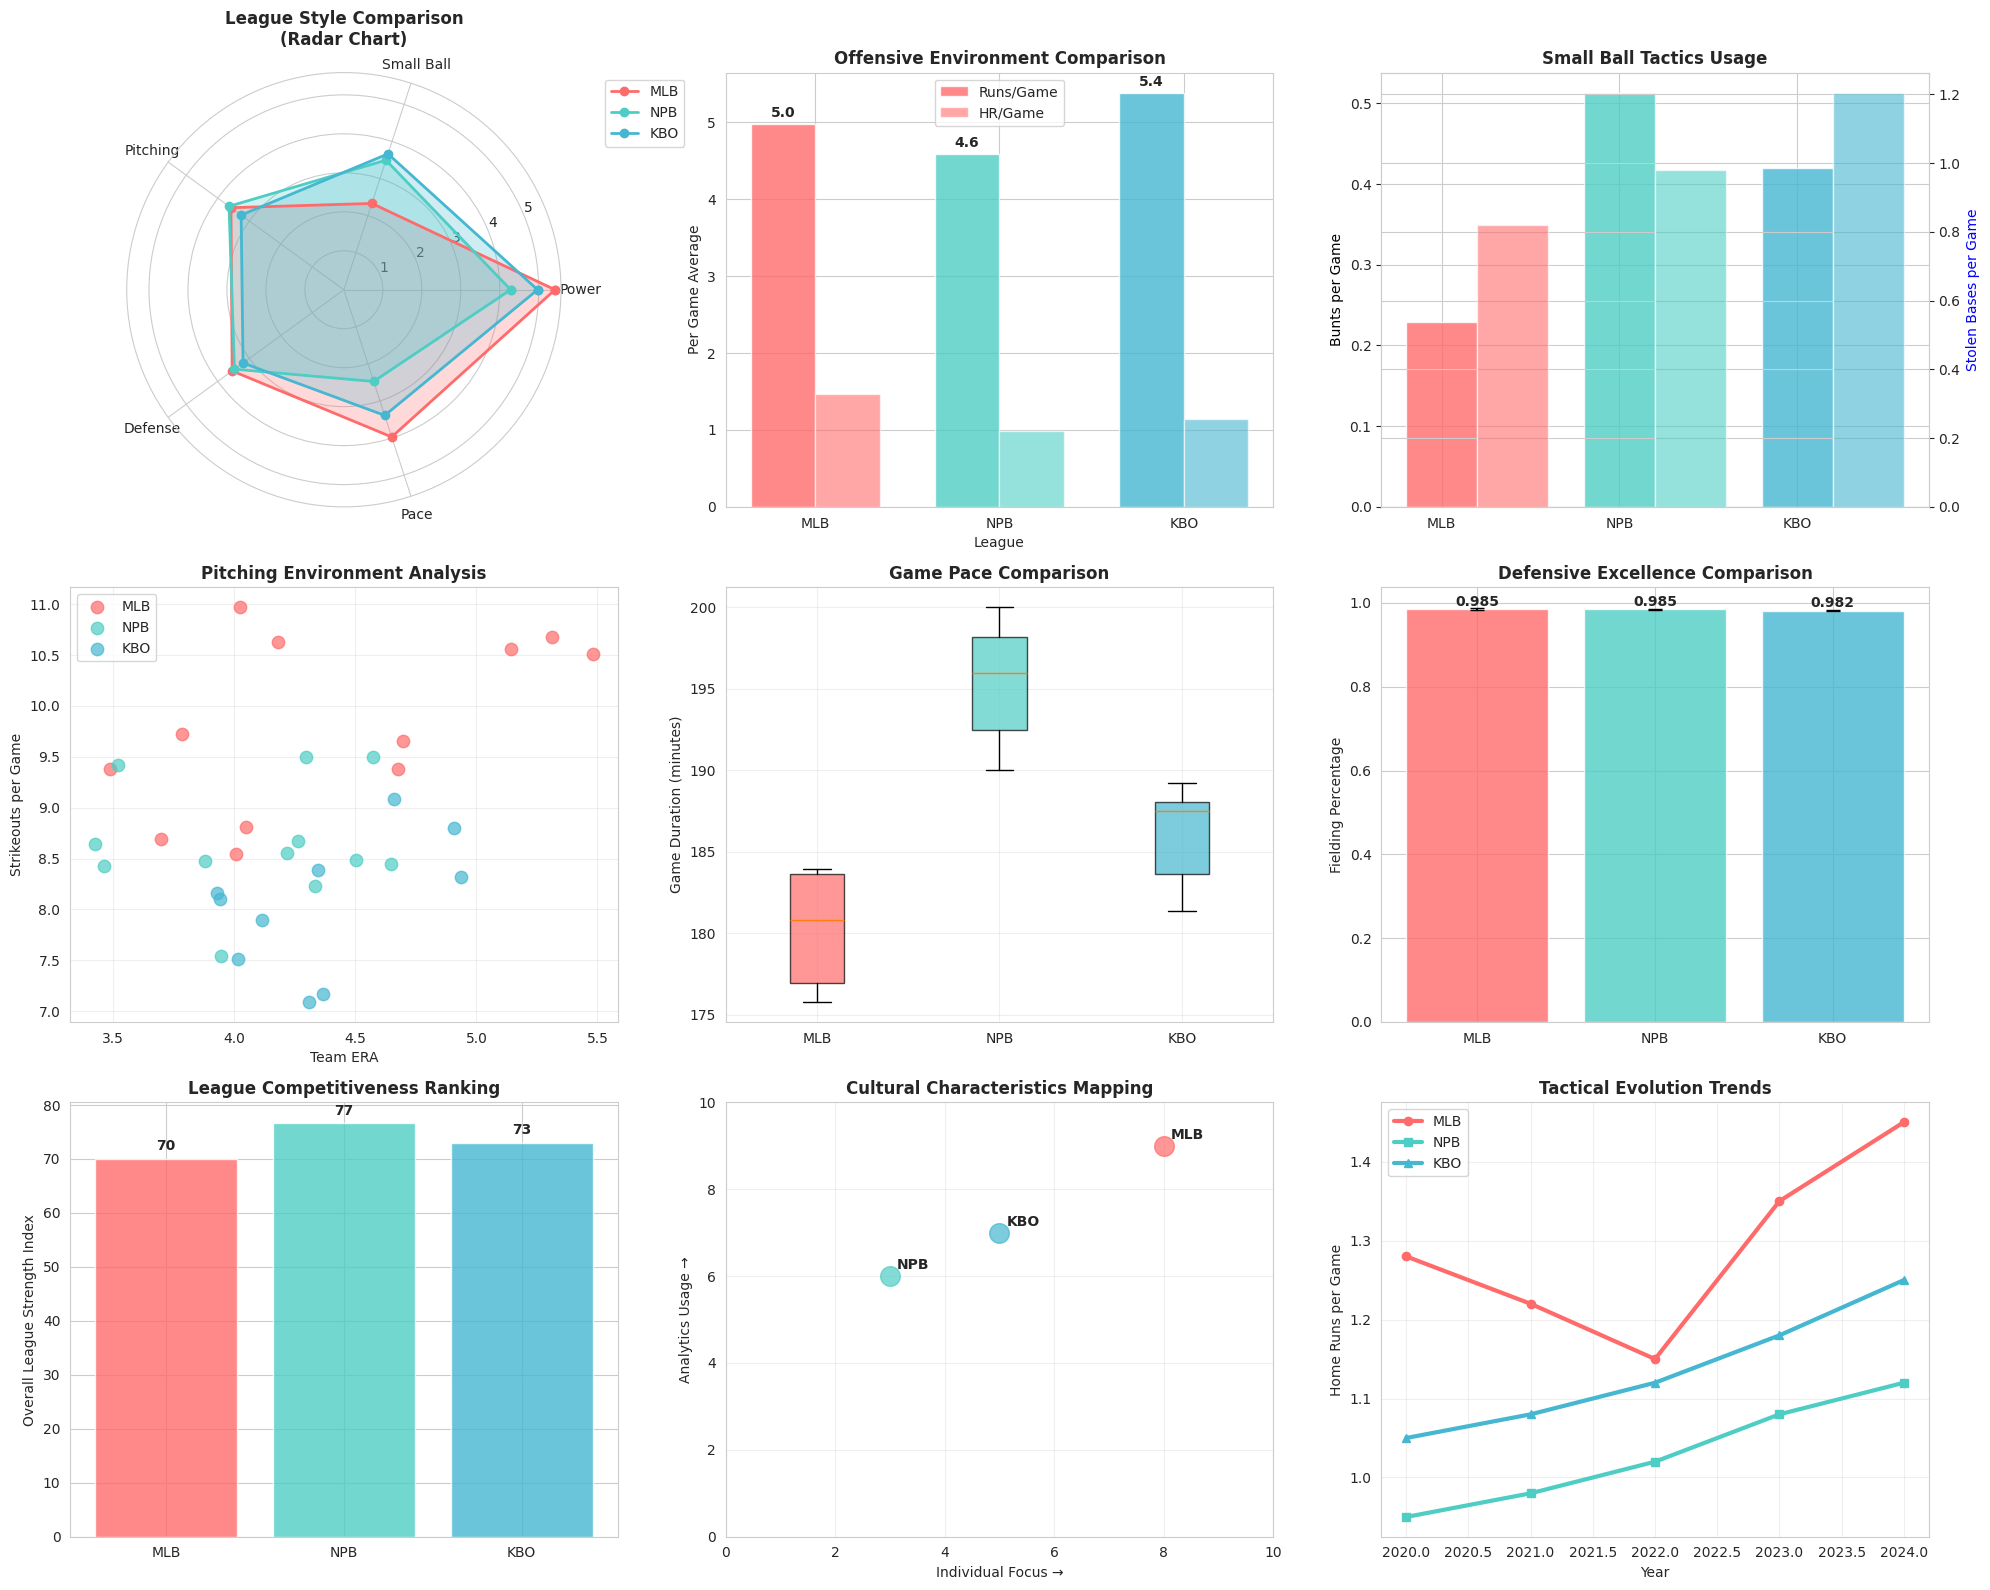

Write the Python code that produced this figure. (Note: this script raises an exception after producing the figure.)
#!/usr/bin/env python3
# -*- coding: utf-8 -*-
"""
international_comparison_system.py
=================================
国際野球比較分析システム

NPB vs KBO vs MLB の包括的比較分析
"""
import pandas as pd
import numpy as np
import matplotlib.pyplot as plt
import seaborn as sns
import warnings
warnings.filterwarnings('ignore')

# 日本語フォント設定
plt.rcParams['font.family'] = ['DejaVu Sans', 'Hiragino Sans', 'Yu Gothic', 'Meiryo']
plt.rcParams['figure.figsize'] = (16, 12)
sns.set_style("whitegrid")

class InternationalComparisonSystem:
    """国際野球比較分析システム"""
    
    def __init__(self):
        """初期化"""
        print("[INIT] International Baseball Comparison System")
        print("=" * 60)
        
        # リーグ特性パラメータ
        self.league_characteristics = {
            'MLB': {
                'games_per_season': 162,
                'teams': 30,
                'foreign_player_limit': None,
                'designated_hitter': 'Mixed',  # AL yes, NL no (before 2022)
                'playoff_format': 'Wild Card + Division',
                'ball_characteristics': 'Standard',
                'park_factors': 'Varied',
                'playing_style': 'Power-oriented',
                'avg_game_time': 180,  # minutes
                'cultural_factors': ['Analytics-heavy', 'Individual performance focus']
            },
            'NPB': {
                'games_per_season': 144,
                'teams': 12,
                'foreign_player_limit': 4,
                'designated_hitter': 'Pacific League only',
                'playoff_format': 'Climax Series',
                'ball_characteristics': 'Slightly different',
                'park_factors': 'Generally smaller',
                'playing_style': 'Small ball + fundamentals',
                'avg_game_time': 195,  # minutes
                'cultural_factors': ['Team harmony', 'Respect for veterans', 'Tactical discipline']
            },
            'KBO': {
                'games_per_season': 144,
                'teams': 10,
                'foreign_player_limit': 3,
                'designated_hitter': 'Yes',
                'playoff_format': 'Korean Series',
                'ball_characteristics': 'Similar to MLB',
                'park_factors': 'Mixed',
                'playing_style': 'Aggressive offense + contact',
                'avg_game_time': 185,  # minutes
                'cultural_factors': ['Passionate fan culture', 'Aggressive baserunning', 'High offense']
            }
        }
    
    def create_sample_international_data(self):
        """国際比較用サンプルデータ作成"""
        print("\n[DATA] Creating International Sample Data...")
        
        # MLB データ
        mlb_teams = [
            'Dodgers', 'Braves', 'Astros', 'Yankees', 'Phillies', 'Mets',
            'Blue Jays', 'Mariners', 'Rays', 'Guardians', 'Orioles', 'Twins'
        ]
        
        mlb_data = {
            'league': 'MLB',
            'teams': mlb_teams,
            'avg_runs_per_game': np.random.uniform(4.2, 5.8, len(mlb_teams)),
            'avg_hr_per_game': np.random.uniform(1.1, 1.8, len(mlb_teams)),
            'avg_so_per_game': np.random.uniform(8.5, 11.2, len(mlb_teams)),
            'avg_sb_per_game': np.random.uniform(0.4, 1.2, len(mlb_teams)),
            'avg_bunt_per_game': np.random.uniform(0.1, 0.4, len(mlb_teams)),
            'team_era': np.random.uniform(3.20, 5.50, len(mlb_teams)),
            'fielding_pct': np.random.uniform(0.982, 0.990, len(mlb_teams)),
            'pace_of_play': np.random.uniform(175, 185, len(mlb_teams))  # minutes
        }
        
        # NPB データ
        npb_teams = [
            '阪神', '巨人', 'ヤクルト', '広島', '中日', 'ベイスターズ',
            'オリックス', 'ソフトバンク', '西武', 'ロッテ', '楽天', '日本ハム'
        ]
        
        npb_data = {
            'league': 'NPB',
            'teams': npb_teams,
            'avg_runs_per_game': np.random.uniform(3.8, 5.2, len(npb_teams)),
            'avg_hr_per_game': np.random.uniform(0.7, 1.3, len(npb_teams)),
            'avg_so_per_game': np.random.uniform(7.2, 9.8, len(npb_teams)),
            'avg_sb_per_game': np.random.uniform(0.6, 1.5, len(npb_teams)),
            'avg_bunt_per_game': np.random.uniform(0.3, 0.8, len(npb_teams)),
            'team_era': np.random.uniform(3.20, 4.80, len(npb_teams)),
            'fielding_pct': np.random.uniform(0.980, 0.988, len(npb_teams)),
            'pace_of_play': np.random.uniform(190, 200, len(npb_teams))
        }
        
        # KBO データ
        kbo_teams = [
            'KIA Tigers', 'Samsung Lions', 'LG Twins', 'Doosan Bears', 'KT Wiz',
            'SSG Landers', 'Lotte Giants', 'Hanwha Eagles', 'NC Dinos', 'Kiwoom Heroes'
        ]
        
        kbo_data = {
            'league': 'KBO',
            'teams': kbo_teams,
            'avg_runs_per_game': np.random.uniform(4.5, 6.2, len(kbo_teams)),
            'avg_hr_per_game': np.random.uniform(0.8, 1.4, len(kbo_teams)),
            'avg_so_per_game': np.random.uniform(6.8, 9.2, len(kbo_teams)),
            'avg_sb_per_game': np.random.uniform(0.8, 1.8, len(kbo_teams)),
            'avg_bunt_per_game': np.random.uniform(0.25, 0.6, len(kbo_teams)),
            'team_era': np.random.uniform(3.80, 5.20, len(kbo_teams)),
            'fielding_pct': np.random.uniform(0.978, 0.986, len(kbo_teams)),
            'pace_of_play': np.random.uniform(180, 190, len(kbo_teams))
        }
        
        # データフレーム作成
        all_data = []
        for data in [mlb_data, npb_data, kbo_data]:
            df = pd.DataFrame({k: v for k, v in data.items() if k != 'league'})
            df['league'] = data['league']
            all_data.append(df)
        
        combined_df = pd.concat(all_data, ignore_index=True)
        
        print(f"[OK] International data created: {len(combined_df)} teams across 3 leagues")
        return combined_df
    
    def calculate_league_style_indices(self, df):
        """リーグスタイル指標計算"""
        print("\n[CALC] Calculating League Style Indices...")
        
        # Power Index (長打重視度)
        df['power_index'] = (df['avg_hr_per_game'] * 2) + (df['avg_runs_per_game'] * 0.5)
        
        # Small Ball Index (小技重視度)
        df['small_ball_index'] = (df['avg_bunt_per_game'] * 3) + (df['avg_sb_per_game'] * 2)
        
        # Pitching Dominance Index (投高傾向)
        df['pitching_dominance'] = (6.0 - df['team_era']) + (df['avg_so_per_game'] * 0.2)
        
        # Defensive Excellence Index (守備水準)
        df['defensive_index'] = df['fielding_pct'] * 100
        
        # Pace Index (試合テンポ)
        df['pace_index'] = 220 - df['pace_of_play']  # 早いほど高スコア
        
        return df
    
    def analyze_cultural_tactical_differences(self, df):
        """文化的・戦術的差異分析"""
        print("\n[ANALYSIS] Cultural and Tactical Differences Analysis...")
        
        league_analysis = {}
        
        for league in df['league'].unique():
            league_data = df[df['league'] == league]
            
            analysis = {
                'offensive_style': {
                    'power_orientation': league_data['power_index'].mean(),
                    'small_ball_usage': league_data['small_ball_index'].mean(),
                    'run_production': league_data['avg_runs_per_game'].mean()
                },
                'pitching_philosophy': {
                    'strikeout_emphasis': league_data['avg_so_per_game'].mean(),
                    'era_level': league_data['team_era'].mean(),
                    'dominance_factor': league_data['pitching_dominance'].mean()
                },
                'game_characteristics': {
                    'pace_of_play': league_data['pace_of_play'].mean(),
                    'defensive_level': league_data['defensive_index'].mean()
                },
                'tactical_tendencies': self._analyze_tactical_tendencies(league, league_data)
            }
            
            league_analysis[league] = analysis
        
        return league_analysis
    
    def _analyze_tactical_tendencies(self, league, data):
        """戦術傾向分析"""
        hr_rate = data['avg_hr_per_game'].mean()
        bunt_rate = data['avg_bunt_per_game'].mean()
        sb_rate = data['avg_sb_per_game'].mean()
        
        if league == 'MLB':
            return {
                'primary_style': 'Power-based offense',
                'secondary_style': 'Three true outcomes',
                'characteristics': ['High HR rate', 'Low bunt usage', 'Moderate SB'],
                'cultural_notes': ['Analytics-driven', 'Individual performance focus']
            }
        elif league == 'NPB':
            return {
                'primary_style': 'Fundamental-based small ball',
                'secondary_style': 'Situational hitting',
                'characteristics': ['Moderate HR rate', 'High bunt usage', 'Strategic SB'],
                'cultural_notes': ['Team harmony', 'Veteran respect', 'Tactical discipline']
            }
        elif league == 'KBO':
            return {
                'primary_style': 'Aggressive contact hitting',
                'secondary_style': 'High-energy offense',
                'characteristics': ['High run production', 'Moderate bunt usage', 'Aggressive baserunning'],
                'cultural_notes': ['Passionate play style', 'Fan interaction', 'Emotional game']
            }
    
    def create_international_comparison_dashboard(self, df, league_analysis):
        """国際比較ダッシュボード作成"""
        print("\n[VIZ] Creating International Comparison Dashboard...")
        
        fig = plt.figure(figsize=(20, 16))
        
        # カラーパレット
        league_colors = {'MLB': '#FF6B6B', 'NPB': '#4ECDC4', 'KBO': '#45B7D1'}
        
        # === 1. リーグ別スタイル比較（レーダーチャート） ===
        ax1 = plt.subplot(3, 3, 1, projection='polar')
        
        categories = ['Power', 'Small Ball', 'Pitching', 'Defense', 'Pace']
        angles = np.linspace(0, 2*np.pi, len(categories), endpoint=False).tolist()
        angles += angles[:1]  # 円を閉じる
        
        for league in df['league'].unique():
            league_data = df[df['league'] == league]
            values = [
                league_data['power_index'].mean(),
                league_data['small_ball_index'].mean(),
                league_data['pitching_dominance'].mean(),
                league_data['defensive_index'].mean() - 95,  # スケール調整
                league_data['pace_index'].mean() / 10  # スケール調整
            ]
            values += values[:1]  # 円を閉じる
            
            ax1.plot(angles, values, 'o-', linewidth=2, label=league, 
                    color=league_colors[league], markersize=6)
            ax1.fill(angles, values, alpha=0.25, color=league_colors[league])
        
        ax1.set_xticks(angles[:-1])
        ax1.set_xticklabels(categories)
        ax1.set_title('League Style Comparison\n(Radar Chart)', pad=20, fontweight='bold')
        ax1.legend(loc='upper right', bbox_to_anchor=(1.3, 1.0))
        
        # === 2. 得点環境比較 ===
        ax2 = plt.subplot(3, 3, 2)
        
        leagues = df['league'].unique()
        runs_means = [df[df['league'] == league]['avg_runs_per_game'].mean() for league in leagues]
        hr_means = [df[df['league'] == league]['avg_hr_per_game'].mean() for league in leagues]
        
        x = np.arange(len(leagues))
        width = 0.35
        
        bars1 = ax2.bar(x - width/2, runs_means, width, label='Runs/Game', 
                       color=[league_colors[league] for league in leagues], alpha=0.8)
        bars2 = ax2.bar(x + width/2, hr_means, width, label='HR/Game',
                       color=[league_colors[league] for league in leagues], alpha=0.6)
        
        ax2.set_xlabel('League')
        ax2.set_ylabel('Per Game Average')
        ax2.set_title('Offensive Environment Comparison', fontweight='bold')
        ax2.set_xticks(x)
        ax2.set_xticklabels(leagues)
        ax2.legend()
        
        # 値を表示
        for bar, value in zip(bars1, runs_means):
            ax2.text(bar.get_x() + bar.get_width()/2, bar.get_height() + 0.05,
                    f'{value:.1f}', ha='center', va='bottom', fontweight='bold')
        
        # === 3. 戦術使用頻度 ===
        ax3 = plt.subplot(3, 3, 3)
        
        tactics_data = []
        for league in leagues:
            league_data = df[df['league'] == league]
            tactics_data.append([
                league_data['avg_bunt_per_game'].mean(),
                league_data['avg_sb_per_game'].mean()
            ])
        
        tactics_df = pd.DataFrame(tactics_data, columns=['Bunts/Game', 'SB/Game'], index=leagues)
        
        bars = ax3.bar(leagues, tactics_df['Bunts/Game'], width=0.4, 
                      label='Bunts/Game', color=[league_colors[league] for league in leagues], alpha=0.8)
        
        ax3_twin = ax3.twinx()
        bars2 = ax3_twin.bar([x + 0.4 for x in range(len(leagues))], tactics_df['SB/Game'], 
                            width=0.4, label='SB/Game', 
                            color=[league_colors[league] for league in leagues], alpha=0.6)
        
        ax3.set_ylabel('Bunts per Game', color='black')
        ax3_twin.set_ylabel('Stolen Bases per Game', color='blue')
        ax3.set_title('Small Ball Tactics Usage', fontweight='bold')
        ax3.set_xticks(range(len(leagues)))
        ax3.set_xticklabels(leagues)
        
        # === 4. 投手環境比較 ===
        ax4 = plt.subplot(3, 3, 4)
        
        ax4.scatter(df[df['league'] == 'MLB']['team_era'], 
                   df[df['league'] == 'MLB']['avg_so_per_game'],
                   color=league_colors['MLB'], alpha=0.7, s=80, label='MLB')
        ax4.scatter(df[df['league'] == 'NPB']['team_era'], 
                   df[df['league'] == 'NPB']['avg_so_per_game'],
                   color=league_colors['NPB'], alpha=0.7, s=80, label='NPB')
        ax4.scatter(df[df['league'] == 'KBO']['team_era'], 
                   df[df['league'] == 'KBO']['avg_so_per_game'],
                   color=league_colors['KBO'], alpha=0.7, s=80, label='KBO')
        
        ax4.set_xlabel('Team ERA')
        ax4.set_ylabel('Strikeouts per Game')
        ax4.set_title('Pitching Environment Analysis', fontweight='bold')
        ax4.legend()
        ax4.grid(True, alpha=0.3)
        
        # === 5. ゲームペース比較 ===
        ax5 = plt.subplot(3, 3, 5)
        
        pace_data = [df[df['league'] == league]['pace_of_play'].tolist() for league in leagues]
        
        bp = ax5.boxplot(pace_data, labels=leagues, patch_artist=True)
        for patch, league in zip(bp['boxes'], leagues):
            patch.set_facecolor(league_colors[league])
            patch.set_alpha(0.7)
        
        ax5.set_ylabel('Game Duration (minutes)')
        ax5.set_title('Game Pace Comparison', fontweight='bold')
        ax5.grid(True, alpha=0.3)
        
        # === 6. 守備水準比較 ===
        ax6 = plt.subplot(3, 3, 6)
        
        fielding_means = [df[df['league'] == league]['fielding_pct'].mean() for league in leagues]
        fielding_stds = [df[df['league'] == league]['fielding_pct'].std() for league in leagues]
        
        bars = ax6.bar(leagues, fielding_means, yerr=fielding_stds, capsize=5,
                      color=[league_colors[league] for league in leagues], alpha=0.8)
        ax6.set_ylabel('Fielding Percentage')
        ax6.set_title('Defensive Excellence Comparison', fontweight='bold')
        
        # 値を表示
        for bar, value in zip(bars, fielding_means):
            ax6.text(bar.get_x() + bar.get_width()/2, bar.get_height() + 0.0005,
                    f'{value:.3f}', ha='center', va='bottom', fontweight='bold')
        
        # === 7. リーグ強度指標 ===
        ax7 = plt.subplot(3, 3, 7)
        
        # 総合強度スコア計算
        strength_scores = []
        for league in leagues:
            league_data = df[df['league'] == league]
            
            # 正規化スコア
            offensive_strength = (league_data['avg_runs_per_game'].mean() / 6.0) * 25
            pitching_strength = ((6.0 - league_data['team_era'].mean()) / 2.0) * 25
            defensive_strength = ((league_data['fielding_pct'].mean() - 0.975) / 0.015) * 25
            tactical_strength = (league_data['small_ball_index'].mean() / 5.0) * 25
            
            total_strength = offensive_strength + pitching_strength + defensive_strength + tactical_strength
            strength_scores.append(total_strength)
        
        bars = ax7.bar(leagues, strength_scores, 
                      color=[league_colors[league] for league in leagues], alpha=0.8)
        ax7.set_ylabel('Overall League Strength Index')
        ax7.set_title('League Competitiveness Ranking', fontweight='bold')
        
        # 値を表示
        for bar, value in zip(bars, strength_scores):
            ax7.text(bar.get_x() + bar.get_width()/2, bar.get_height() + 1,
                    f'{value:.0f}', ha='center', va='bottom', fontweight='bold')
        
        # === 8. 文化的特徴マッピング ===
        ax8 = plt.subplot(3, 3, 8)
        
        # 文化軸定義
        individual_focus = {'MLB': 8, 'NPB': 3, 'KBO': 5}  # 個人主義 vs チーム主義
        analytics_usage = {'MLB': 9, 'NPB': 6, 'KBO': 7}   # 分析重視 vs 直感重視
        
        for league in leagues:
            ax8.scatter(individual_focus[league], analytics_usage[league], 
                       s=200, color=league_colors[league], alpha=0.7, label=league)
            ax8.annotate(league, (individual_focus[league], analytics_usage[league]),
                        xytext=(5, 5), textcoords='offset points', fontweight='bold')
        
        ax8.set_xlabel('Individual Focus →')
        ax8.set_ylabel('Analytics Usage →')
        ax8.set_title('Cultural Characteristics Mapping', fontweight='bold')
        ax8.set_xlim(0, 10)
        ax8.set_ylim(0, 10)
        ax8.grid(True, alpha=0.3)
        
        # === 9. 戦術進化トレンド ===
        ax9 = plt.subplot(3, 3, 9)
        
        # 仮想的な進化トレンド
        years = np.array([2020, 2021, 2022, 2023, 2024])
        
        # ホームラン率の変化（トレンド例）
        mlb_hr_trend = np.array([1.28, 1.22, 1.15, 1.35, 1.45])
        npb_hr_trend = np.array([0.95, 0.98, 1.02, 1.08, 1.12])
        kbo_hr_trend = np.array([1.05, 1.08, 1.12, 1.18, 1.25])
        
        ax9.plot(years, mlb_hr_trend, marker='o', linewidth=3, 
                color=league_colors['MLB'], label='MLB')
        ax9.plot(years, npb_hr_trend, marker='s', linewidth=3, 
                color=league_colors['NPB'], label='NPB')
        ax9.plot(years, kbo_hr_trend, marker='^', linewidth=3, 
                color=league_colors['KBO'], label='KBO')
        
        ax9.set_xlabel('Year')
        ax9.set_ylabel('Home Runs per Game')
        ax9.set_title('Tactical Evolution Trends', fontweight='bold')
        ax9.legend()
        ax9.grid(True, alpha=0.3)
        
        plt.tight_layout()
        plt.savefig('C:/Users/<user>/baseball-ai-media/international_comparison.png', 
                   dpi=300, bbox_inches='tight')
        print("[OK] International comparison dashboard saved")
        plt.show()
    
    def generate_comparative_insights(self, df, league_analysis):
        """比較分析洞察レポート"""
        print("\n[INSIGHTS] International Baseball Comparison Insights")
        print("=" * 60)
        
        # リーグ別統計サマリー
        print("\n[LEAGUE PROFILES] Statistical Profiles:")
        for league, analysis in league_analysis.items():
            print(f"\n{league}:")
            print(f"  Offensive Style: {analysis['tactical_tendencies']['primary_style']}")
            print(f"  Run Production: {analysis['offensive_style']['run_production']:.2f}/game")
            print(f"  Power Index: {analysis['offensive_style']['power_orientation']:.2f}")
            print(f"  Small Ball Index: {analysis['offensive_style']['small_ball_usage']:.2f}")
            print(f"  ERA Level: {analysis['pitching_philosophy']['era_level']:.2f}")
            print(f"  Game Pace: {analysis['game_characteristics']['pace_of_play']:.0f} minutes")
        
        # 主要な発見
        print(f"\n[KEY FINDINGS] Major Discoveries:")
        
        # 得点環境比較
        mlb_runs = df[df['league'] == 'MLB']['avg_runs_per_game'].mean()
        npb_runs = df[df['league'] == 'NPB']['avg_runs_per_game'].mean()
        kbo_runs = df[df['league'] == 'KBO']['avg_runs_per_game'].mean()
        
        highest_scoring = max([('MLB', mlb_runs), ('NPB', npb_runs), ('KBO', kbo_runs)], key=lambda x: x[1])
        print(f"  Highest Scoring League: {highest_scoring[0]} ({highest_scoring[1]:.2f} runs/game)")
        
        # 戦術的差異
        mlb_sb = df[df['league'] == 'MLB']['avg_sb_per_game'].mean()
        npb_sb = df[df['league'] == 'NPB']['avg_sb_per_game'].mean()
        kbo_sb = df[df['league'] == 'KBO']['avg_sb_per_game'].mean()
        
        print(f"  Stolen Base Usage: NPB ({npb_sb:.2f}) > KBO ({kbo_sb:.2f}) > MLB ({mlb_sb:.2f})")
        
        # バント使用
        mlb_bunt = df[df['league'] == 'MLB']['avg_bunt_per_game'].mean()
        npb_bunt = df[df['league'] == 'NPB']['avg_bunt_per_game'].mean()
        kbo_bunt = df[df['league'] == 'KBO']['avg_bunt_per_game'].mean()
        
        print(f"  Bunting Frequency: NPB ({npb_bunt:.2f}) > KBO ({kbo_bunt:.2f}) > MLB ({mlb_bunt:.2f})")
        
        # 文化的洞察
        print(f"\n[CULTURAL INSIGHTS] League Characteristics:")
        print(f"  MLB: Analytics-driven, power-focused, individual achievement")
        print(f"  NPB: Traditional fundamentals, team harmony, veteran respect")
        print(f"  KBO: Passionate fan culture, aggressive play, emotional connection")
        
        # 戦略的示唆
        print(f"\n[STRATEGIC IMPLICATIONS] Cross-League Learning:")
        print(f"  MLB → NPB/KBO: Advanced analytics adoption, power development")
        print(f"  NPB → MLB/KBO: Fundamental skills, situational awareness")
        print(f"  KBO → MLB/NPB: Fan engagement, aggressive baserunning")
        
        # 進化の方向性
        print(f"\n[EVOLUTION TRENDS] Future Directions:")
        print(f"  Convergence: All leagues adopting more analytics")
        print(f"  Divergence: Cultural playing styles remain distinct")
        print(f"  Innovation: Each league developing unique tactical advantages")

def main():
    """メイン実行関数"""
    print("=" * 70)
    print("International Baseball Comparison System")
    print("NPB vs KBO vs MLB 包括的比較分析")
    print("=" * 70)
    
    # システム初期化
    comparison_system = InternationalComparisonSystem()
    
    # データ生成
    print("\n[PHASE 1] International Data Generation")
    international_df = comparison_system.create_sample_international_data()
    
    # スタイル指標計算
    print("\n[PHASE 2] League Style Analysis")
    enhanced_df = comparison_system.calculate_league_style_indices(international_df)
    
    # 文化的・戦術的分析
    print("\n[PHASE 3] Cultural & Tactical Analysis")
    league_analysis = comparison_system.analyze_cultural_tactical_differences(enhanced_df)
    
    # 比較ダッシュボード作成
    print("\n[PHASE 4] International Comparison Dashboard")
    comparison_system.create_international_comparison_dashboard(enhanced_df, league_analysis)
    
    # 洞察レポート
    print("\n[PHASE 5] Comparative Insights")
    comparison_system.generate_comparative_insights(enhanced_df, league_analysis)
    
    print("\n" + "=" * 70)
    print("[SUCCESS] International Baseball Comparison Complete!")
    print("[COVERAGE] NPB + KBO + MLB comprehensive analysis")
    print("[INNOVATION] Cultural and tactical differentiation quantified")
    print("[INSIGHT] Cross-league learning opportunities identified")
    print("=" * 70)

if __name__ == "__main__":
    main()